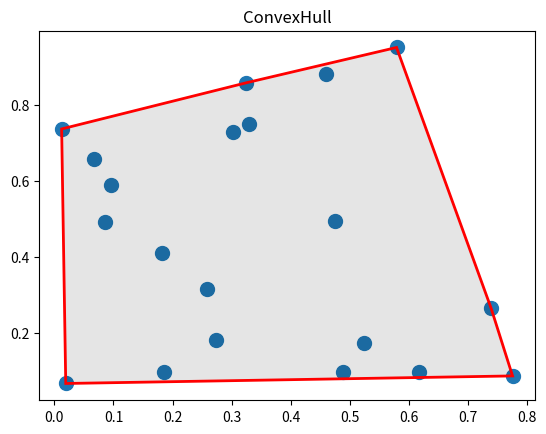
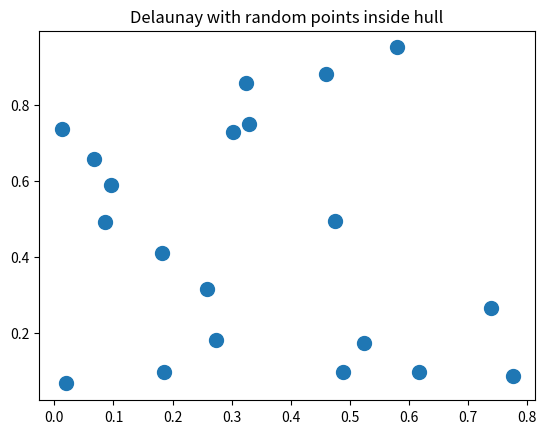

These charts were generated, in order, by the following Python code: (Note: this script raises an exception after producing the figures.)
"""
Analysis of Voronoi diagrams and convex hulls based on scipy.spatial

Voronoi diagrams
----------------
voronoi_distances(): Nearest neighbor distances.
voronoi_areas(): The areas of the Voronoi regions for each input point.

Convex hulls
------------
in_hull(): Test if points are within hull.
flatten_simplices(simplices): Transforms list of simplex indices to list of vertex indices.

Bootstrap Voronoi diagrams
--------------------------
random_hull_points(): Generate random points within a hull.
voronoi_bootstrap(): Bootstrapped distances and areas for random point positions.

Usage
-----
Generate 20 random points in 2-D:
'''
import numpy as np
points = np.random.rand(20, 2)
'''

Calculate the Voronoi diagram:
'''
import scipy.spatial as ss
vor = ss.Voronoi(points)
'''

Compute nearest-neighbor distances and Voronoi areas:
'''
distance = voronoi_distances(vor)
areas = voronoi_areas(vor)
'''

Plot Voronoi input points:
'''
plt.plot(vor.points[:,0], vor.points[:,1], 'oc')
'''

Plot vertices of Voronoi regions:
'''
import matplotlib.pyplot as plt
plt.plot(vor.vertices[:,0], vor.vertices[:,1], 'or')
'''

Plot ridges of finite Voronoi regions:
'''
for i, p in enumerate(vor.ridge_vertices):
    if np.all(np.array(p)>=0):
        plt.plot(vor.vertices[p,0], vor.vertices[p,1], 'g', lw=2)
'''

Fill finite Voronoi regions with a color:
'''
for region in vor.regions:
    if not -1 in region:
        polygon = vor.vertices[region]
        plt.fill(*zip(*polygon), alpha=0.5)
plot.show()
'''
(see also http://stackoverflow.com/questions/20515554/colorize-voronoi-diagram
 and https://gist.github.com/pv/8036995)


Compute convex hull from Delaunay tesselation:
'''
delaunay = ss.Delaunay(points)
'''

Fill and draw border of convex hull:
'''
vertices = flatten_simplices(delaunay.convex_hull)
plt.fill(delaunay.points[vertices, 0], delaunay.points[vertices, 1], color='black', alpha=0.1)
plt.plot(delaunay.points[vertices, 0], delaunay.points[vertices, 1], 'r', lw=2)
'''

Bootstrap Voronoi distances and areas inside the hull:
'''
d, a = voronoi_bootstrap(vor, hull=delaunay, area_mode='finite')
plt.subplot(2, 1, 1)
plt.hist([ddd for dd in d for ddd in dd], 50)
plt.xlabel('distance')
plt.subplot(2, 1, 2)
plt.hist(a.ravel(), bins=np.arange(0, 0.2, 0.005))
plt.xlabel('area')
'''
... well, actually, instead of making histograms of the flattened data you want to compute percentiles for each bin.
"""

import numpy as np
import scipy.spatial as ss


def voronoi_distances(vor):
    """
    Nearest neighbor distances.
    
    Parameters
    ----------
    vor: scipy.spatial.Voronoi
        The Voronoi class with the data.
    
    Returns
    -------
    distances: array of floats
        For each ridge in vor.ridge_points the distance of the two points
        that are separated by the ridge.
    """
    p1 = vor.points[vor.ridge_points[:,0]]
    p2 = vor.points[vor.ridge_points[:,1]]
    # euclidian distance (Pythagoras):
    distances = np.sqrt(np.sum((p2-p1)**2.0, axis=1))
    return distances


def voronoi_ridge_length(vor):
    """
    Length of Voronoi ridges between nearest neighbors.
    
    Parameters
    ----------
    vor: scipy.spatial.Voronoi
        The Voronoi class with the data.
    
    Returns
    -------
    distances: array of floats
        The length of each ridge in vor.ridge_vertices.
        np.inf if vertex is unknown.
    """
    ridges = np.zeros(len(vor.ridge_vertices))
    for k, p in enumerate(vor.ridge_vertices):
        if np.all(np.array(p)>=0):
            p1 = vor.vertices[p[0]]
            p2 = vor.vertices[p[1]]
            # euclidian distance (Pythagoras) between vertices:
            ridges[k] = np.sqrt(np.sum((p2-p1)**2.0))
        else:
            ridges[k] = np.inf
    return ridges


def voronoi_ridge_areas(vor):
    """
    For each ridge the triangular area of the Voronoi region
    spanned by the center point and the ridge.

    Note:
    -----
    Only two-dimensional data are processed, i.e. vor.ndim must be 2.
        
    Parameters
    ----------
    vor: scipy.spatial.Voronoi
        The Voronoi class with the data.
    
    Returns
    -------
    areas: array of floats
        For each ridge its corresponding triangular area.
        np.inf for infinite ridges.
    """
    ridges = voronoi_ridge_length(vor)
    heights = 0.5*voronoi_distances(vor)
    # area of a triangle:
    areas = 0.5*ridges*heights
    return areas


def voronoi_areas(vor, mode='finite'):
    """
    The areas of the Voronoi regions for each input point.

    Note:
    -----
    Only two-dimensional data are processed, i.e. vor.ndim must be 2.
        
    Parameters
    ----------
    vor: scipy.spatial.Voronoi
        The Voronoi class with the data.
    mode: string
        'full': Calculate area of finite Voronoi regions only,
                set all other to np.nan.
        'finite': Calculate area of all Voronoi regions. From infinite regions
                only areas contributed from finite ridges are considered.
        'all': Calculate area of all Voronoi regions. NOT IMPLEMENTED YET.
    
    Returns
    -------
    areas: array of floats
        For each point its corresponding area.
    """
    ridge_areas = voronoi_ridge_areas(vor)
    areas = np.zeros(len(vor.points))
    if mode == 'full':
        for i in range(len(vor.points)):
            a = 0.0
            for j, rp in enumerate(vor.ridge_points):
                if i in rp:
                    if ridge_areas[j] != np.inf:
                        a += ridge_areas[j]
                    else:
                        a = np.nan
                        break
            areas[i] = a
    elif mode == 'all':
        print('all mode not supported yet!')
        # see http://stackoverflow.com/questions/20515554/colorize-voronoi-diagram
    else:  # mode == 'finite'
        for i in range(len(vor.points)):
            a = 0.0
            for j, rp in enumerate(vor.ridge_points):
                if i in rp and ridge_areas[j] != np.inf:
                    a += ridge_areas[j]
            areas[i] = a
    return areas


def in_hull(hull, p):
    """
    Test if points p are within hull.

    From http://stackoverflow.com/questions/16750618/whats-an-efficient-way-to-find-if-a-point-lies-in-the-convex-hull-of-a-point-cl/16898636#16898636

    Parameters
    ----------
    hull: scipy.spatial.Delaunay or scipy.spatial.ConvexHull
        The hull.
    p: 2-D array
        Array of points to be tested.

    Returns
    -------
    inside: array of booleans
        For each point in p whether it is inside the hull.
    """
    if not isinstance(hull, ss.Delaunay):
        hull = ss.Delaunay(hull.points)
    inside = hull.find_simplex(p) >= 0
    return inside


def flatten_simplices(simplices):
    """
    Transforms list of simplex indices to list of vertex indices.

    For example, transforms the Delaunay.convex_hull to a list of points
    of the hull, that can then be easily plotted.
    
    Parameters
    ----------
    simplices: 2-D array of ints
        List of pairs of indices of points forming each ridge of a polygon.

    Returns
    -------
    indices: list of ints
        Indices of vertices of the polygon.
    """
    if len(simplices) == 0:
        return []
    indices = list(simplices[0])
    simplices = np.delete(simplices, 0, 0)
    while len(simplices) > 0:
        for i, s in enumerate(simplices):
            if indices[-1] in s:
                if s[0] == indices[-1]:
                    indices.append(s[1])
                else:
                    indices.append(s[0])
                simplices = np.delete(simplices, i, 0)
                break
    return indices


def random_hull_points(delaunay, n):
    """
    Generate random points within a hull.

    Parameters
    ----------
    delaunay: scipy.spatial.Delaunay
        Delaunay tesselation of some input points that defines the hull.
    n: int
        Number of random points to be generated.

    Returns
    -------
    points: 2-D array
        List of randomly generated points.
    """
    # get bounding box:
    vertices = flatten_simplices(delaunay.convex_hull)
    hull_points = delaunay.points[vertices]
    min_bound = np.min(hull_points, axis=0)
    max_bound = np.max(hull_points, axis=0)
    # generate random points:
    points = np.zeros((0, delaunay.ndim))
    while len(points) < n:
        # random points within bounding box:
        newpoints = np.random.rand(n/2, delaunay.ndim)
        newpoints *= max_bound - min_bound
        newpoints += min_bound
        # only take the ones within hull:
        inside = in_hull(delaunay, newpoints)
        points = np.vstack((points, newpoints[inside]))
    return points[:n]


def voronoi_bootstrap(vor, n=1000, hull=None, area_mode='finite'):
    """
    Bootstrapped distances and areas for random point positions.

    Same number of points as in vor, randomly placed in the same region
    as given by vor.min_bound and vor.max_bound.
        
    Parameters
    ----------
    vor: scipy.spatial.Voronoi
        The Voronoi class with the original data.
    n: int
        The number of bootstraps.
    hull: scipy.spatial.Delaunay or None
        If not None then place random points within hull of the points
        of hull.
    area_mode: string
        Mode string passed to voronoi_areas().
    
    Returns
    -------
    distances: list of 1-D array of floats
        The bootstrapped distances of nearest neighbors.
    areas: n x vor.npoints array of floats
        The bootstrapped Voronoi areas.
    """
    distances = []
    areas = []
    for k in range(n):
        # random points:
        if hull is not None:
            points = random_hull_points(hull, vor.npoints)
        else:
            points = np.random.rand(vor.npoints, vor.ndim)
            d = vor.max_bound - vor.min_bound
            points *= d
            points += vor.min_bound
        # Voronoi:
        vvor = ss.Voronoi(points)
        distances.append(voronoi_distances(vvor))
        areas.append(voronoi_areas(vvor, area_mode))
    return distances, np.array(areas)


if __name__ == "__main__":
    import matplotlib.pyplot as plt
    from matplotlib.collections import PolyCollection
    
    print("Checking spatial module ...")

    # generate random points:
    n = 20
    points = np.random.rand(n, 2)

    # compute convex hull:
    hull = ss.ConvexHull(points)
    # requires scipy 0.17:
    if hasattr(hull, 'area'):
        print('hull area: %g' % hull.area)
        print('hull volume: %g' % hull.volume)

    plt.title('ConvexHull')
    # plot points:
    plt.scatter(*points.T, s=100)
    # fill hull:
    plt.fill(hull.points[hull.vertices, 0], hull.points[hull.vertices, 1], color='black', alpha=0.1)
    # plot hull border:
    plt.fill(hull.points[hull.vertices, 0], hull.points[hull.vertices, 1], color='none', edgecolor='r', lw=2)

    # compute hull from Delaunay tesselation:
    delaunay = ss.Delaunay(points)

    plt.figure()
    plt.title('Delaunay with random points inside hull')
    # plot points:
    plt.scatter(*points.T, s=100)
    # plot triangulation:
    poly = PolyCollection(delaunay.points[delaunay.vertices], facecolors='none', edgecolors='c')
    plt.gca().add_collection(poly)
    # fill hull:
    poly = PolyCollection(delaunay.points[delaunay.vertices], facecolors='black', edgecolor='black', alpha=0.1)
    plt.gca().add_collection(poly)
    # plot hull border:
    for simplex in delaunay.convex_hull:
        plt.plot(delaunay.points[simplex, 0], delaunay.points[simplex, 1], 'r-', lw=2)

    # random points inside hull:
    other = random_hull_points(delaunay, 20)
    plt.scatter(*other.T, c='g', s=60)

    plt.figure()
    plt.title('Delaunay flattened_simplices with random points')
    # plot points:
    plt.scatter(*points.T, s=100)
    vertices = flatten_simplices(delaunay.convex_hull)
    # fill hull:
    plt.fill(delaunay.points[vertices, 0], delaunay.points[vertices, 1], color='black', alpha=0.1)
    # plot hull border:
    plt.plot(delaunay.points[vertices, 0], delaunay.points[vertices, 1], 'r', lw=2)

    # generate more points:
    other = np.random.rand(n, 2)*1.5 - 0.25
    # check which of them are inside the hull:
    inside = in_hull(delaunay, other)
    # plot inside points:
    plt.scatter(other[inside, 0], other[inside, 1], c='r', s=60)
    # plot outside points:
    plt.scatter(other[~inside, 0], other[~inside, 1], c='g', s=60)

    
    # calculate Voronoi diagram:
    vor = ss.Voronoi(points)
    
    # what we get is:
    print('dimension: %d' % vor.ndim)
    print('number of points: %d' % vor.npoints)
    print('distances of nearest neighbors:')
    print(voronoi_distances(vor))
    print('length of corresponding ridges:')
    print(voronoi_ridge_length(vor))
    print('area of corresponding triangles:')
    print(voronoi_ridge_areas(vor))
    print('Voronoi area of each point:')
    print(voronoi_areas(vor))

    # plot voronoi diagram:
    ss.voronoi_plot_2d(vor)
    plt.title('voronoi_plot_2d')
    plt.xlim(vor.min_bound[0]-0.5, vor.max_bound[0]+0.5)
    plt.ylim(vor.min_bound[1]-0.5, vor.max_bound[1]+0.5)

    # plot what we understand:
    plt.figure()
    plt.title('Voronoi')
    # voronoi points:
    plt.plot(vor.points[:,0], vor.points[:,1], 'oc')
    for i, p in enumerate(vor.points):
        plt.text(p[0], p[1]+0.05, 'p%d' % i)
    # voronoi vertices:
    plt.plot(vor.vertices[:,0], vor.vertices[:,1], 'or')
    for i, p in enumerate(vor.vertices):
        plt.text(p[0], p[1]+0.05, 'v%d' % i)
    # voronoi regions:
    ## for i, p in enumerate(vor.regions):
    ##     if len(p) > 0 and np.all(np.array(p)>=0):
    ##         print('region %d %s' % (i, str(p)))
    ##         plt.plot(vor.vertices[p,0], vor.vertices[p,1], 'g')
    ## for i, p in enumerate(vor.points):
    ##     r = vor.point_region[i]
    ##     pr = vor.regions[r]
    ##     if len(pr) > 0 and np.all(np.array(pr)>=0):
    ##         plt.text(p[0], p[1]+0.2, 'region %d for point %d' % (r, i), ha='center')
    # voronoi ridges:
    for i, p in enumerate(vor.ridge_vertices):
        if np.all(np.array(p)>=0):
            plt.plot(vor.vertices[p,0], vor.vertices[p,1], 'g', lw=2)
    # colorize:
    for region in vor.regions:
        if not -1 in region:
            polygon = vor.vertices[region]
            plt.fill(*zip(*polygon), alpha=0.5)
    # see also http://stackoverflow.com/questions/20515554/colorize-voronoi-diagram
    # and https://gist.github.com/pv/8036995
    plt.xlim(vor.min_bound[0]-0.5, vor.max_bound[0]+0.5)
    plt.ylim(vor.min_bound[1]-0.5, vor.max_bound[1]+0.5)

    # bootstrap:
    print('bootstrap bounding box ...')
    db, ab = voronoi_bootstrap(vor, hull=None, area_mode='finite')
    print('bootstrap hull ...')
    dd, ad = voronoi_bootstrap(vor, hull=delaunay, area_mode='finite')
    # also try
    #db, ab = voronoi_bootstrap(vor, hull=None, area_mode='full')
    #dd, ad = voronoi_bootstrap(vor, hull=delaunay, area_mode='full')
    print('... done.')

    plt.figure()
    plt.subplot(2, 2, 1)
    plt.hist([d for dd in db for d in dd], 50)
    plt.title('bootstrap bounding box')
    plt.xlabel('distance')
    plt.subplot(2, 2, 2)
    plt.hist(ab.ravel(), bins=np.arange(0, 0.2, 0.005))
    plt.title('bootstrap bounding box')
    plt.xlabel('area')
    plt.subplot(2, 2, 3)
    plt.hist([d for dd in db for d in dd], 50)
    plt.title('bootstrap hull')
    plt.xlabel('distance')
    plt.subplot(2, 2, 4)
    plt.hist(ad.ravel(), bins=np.arange(0, 0.2, 0.005))
    plt.title('bootstrap hull')
    plt.xlabel('area')
    plt.tight_layout()

    plt.show()

